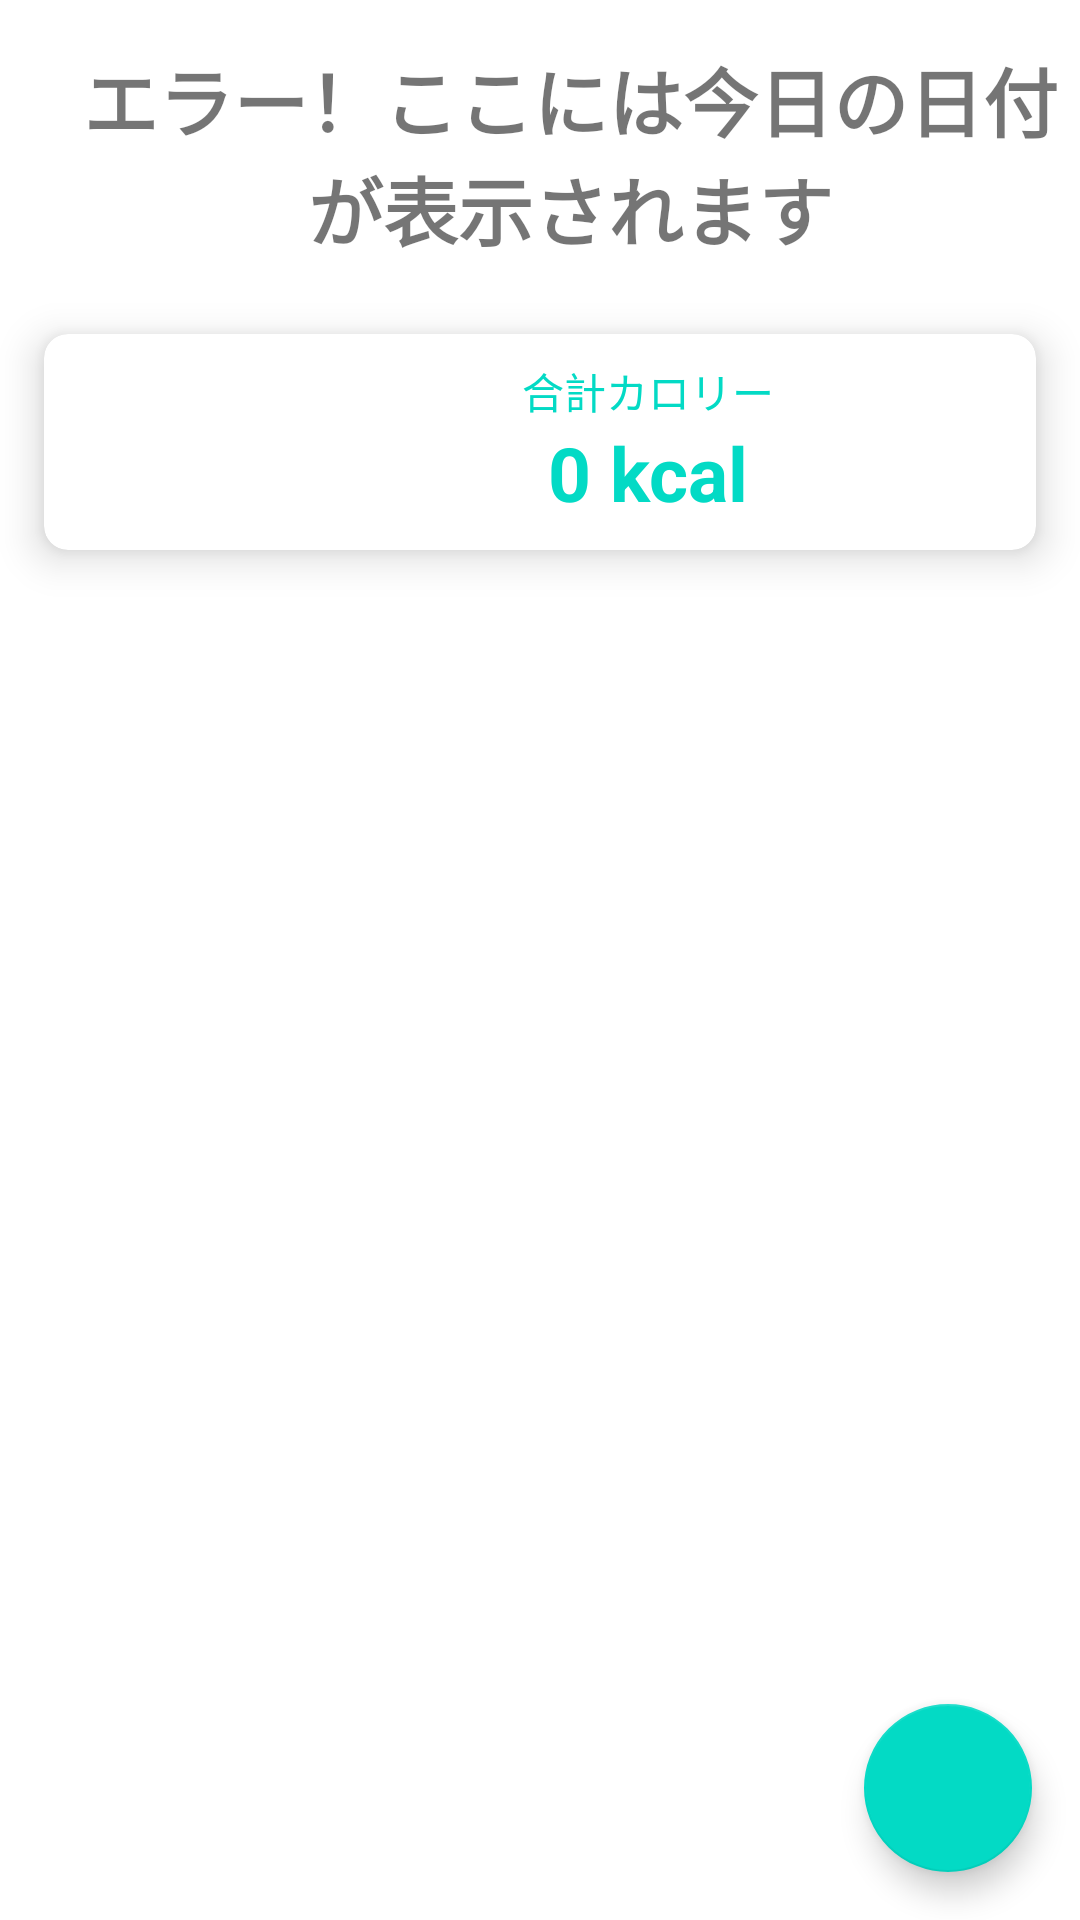

Reconstruct the res/layout file that produces this screen, plus the resources it refers to.
<!-- AndroidManifest.xml: application theme Theme.CalCalculation -->
<!-- res/layout/cal001_input_fragment.xml -->
<?xml version="1.0" encoding="utf-8"?>
<FrameLayout xmlns:android="http://schemas.android.com/apk/res/android"
    xmlns:app="http://schemas.android.com/apk/res-auto"
    android:id="@+id/fragment_container_one"
    android:layout_width="match_parent"
    android:layout_height="match_parent">

    <RelativeLayout
        android:id="@+id/relativeLayout"
        android:layout_width="match_parent"
        android:layout_height="match_parent">

        <TextView
            android:id="@+id/day"
            android:layout_width="wrap_content"
            android:layout_height="wrap_content"
            android:text="@string/today"
            android:paddingStart="20dp"
            android:layout_marginTop="15dp"
            android:layout_marginBottom="5dp"
            android:layout_alignParentTop="true"
            android:textStyle="bold"
            android:textSize="25sp"/>

        <androidx.cardview.widget.CardView
            android:id="@+id/cardview"
            android:layout_width="match_parent"
            android:layout_height="wrap_content"
            app:cardElevation="8dp"
            app:cardCornerRadius="8dp"
            app:cardUseCompatPadding="true"
            android:layout_margin="4dp"
            android:layout_below="@+id/day">

            <LinearLayout
                android:layout_width="match_parent"
                android:layout_height="wrap_content"
                android:orientation="horizontal">

                <ImageView
                    android:id="@+id/icon_imageView"
                    android:layout_width="40dp"
                    android:layout_height="40dp"
                    android:layout_margin="16dp"
                    app:srcCompat="@drawable/ic_baseline_home_24"
                    android:layout_gravity="center"/>

                <LinearLayout
                    android:layout_width="0dp"
                    android:layout_height="wrap_content"
                    android:layout_weight="1"
                    android:orientation="vertical">

                    <TextView
                        android:id="@+id/user_profession_textView"
                        android:layout_width="match_parent"
                        android:layout_height="wrap_content"
                        android:text="@string/total_cal_description"
                        android:textSize="14sp"
                        android:paddingTop="8dp"
                        android:textColor="@color/teal_200"
                        android:gravity="center"/>

                    <TextView
                        android:id="@+id/today_cal_textView"
                        android:layout_width="match_parent"
                        android:layout_height="wrap_content"
                        android:text="@string/total_cal"
                        android:textSize="25sp"
                        android:textColor="@color/teal_200"
                        android:textStyle="bold"
                        android:paddingBottom="8dp"
                        android:gravity="center"/>

                </LinearLayout>

            </LinearLayout>
        </androidx.cardview.widget.CardView>

        <com.google.android.material.floatingactionbutton.FloatingActionButton
            android:id="@+id/inputButton"
            android:layout_width="wrap_content"
            android:layout_height="wrap_content"
            android:layout_margin="16dp"
            app:srcCompat="@drawable/ic_baseline_add_24"
            app:tint="@android:color/white"
            android:layout_alignParentBottom="true"
            android:layout_alignParentEnd="true" />

    </RelativeLayout>

</FrameLayout>
<!-- resources referenced by this layout -->
<resources>
  <color name="teal_200">#FF03DAC5</color>
  <string name="today">エラー！ここには今日の日付が表示されます</string>
  <string name="total_cal">0 kcal</string>
  <string name="total_cal_description">合計カロリー</string>
  <style name="Theme.CalCalculation" parent="Theme.MaterialComponents.DayNight">
          
          <item name="actionBarSize">40dip</item>
          <item name="android:gravity">center</item>
          <item name="android:actionBarStyle">@style/CustomActionBar</item>
          <item name="actionBarStyle">@style/CustomActionBar</item>
  
          
          <item name="android:windowBackground">@color/windowBackground</item>
          
          <item name="android:windowLightStatusBar">true</item>
          
          <item name="colorPrimary">@color/teal_200</item>
          <item name="colorPrimaryVariant">@color/purple_700</item>
          <item name="colorOnPrimary">@color/white</item>
          
          <item name="colorSecondary">@color/teal_200</item>
          <item name="colorSecondaryVariant">@color/teal_700</item>
          <item name="colorOnSecondary">@color/black</item>
          
          
          <item name="android:statusBarColor">@color/white</item>
          
          
          <item name="colorAccent">@color/colorPrimary</item>
      </style>
  <style name="CustomActionBar" parent="@style/Widget.AppCompat.Light.ActionBar.Solid.Inverse">
          <item name="android:background">@drawable/actionbar_background</item>
          <item name="background">@drawable/actionbar_background</item>
          <item name="titleTextStyle">@style/titleTextStyle</item>
      </style>
  <color name="windowBackground">#FFFFFFFF</color>
  <color name="purple_700">#FF3700B3</color>
  <color name="white">#FFFFFFFF</color>
  <color name="teal_700">#FF018786</color>
  <color name="black">#FF000000</color>
  <color name="colorPrimary">#2196F3</color>
  <!-- drawable actionbar_background (drawable) -->
  <?xml version="1.0" encoding="utf-8"?>
  <shape xmlns:android="http://schemas.android.com/apk/res/android"
      android:shape="rectangle">
      <solid android:color="@color/white" /> 
  </shape>
  <style name="titleTextStyle" parent="TextAppearance.AppCompat.Widget.ActionBar.Title">
          <item name="android:textColor">@color/black</item>
      </style>
</resources>
